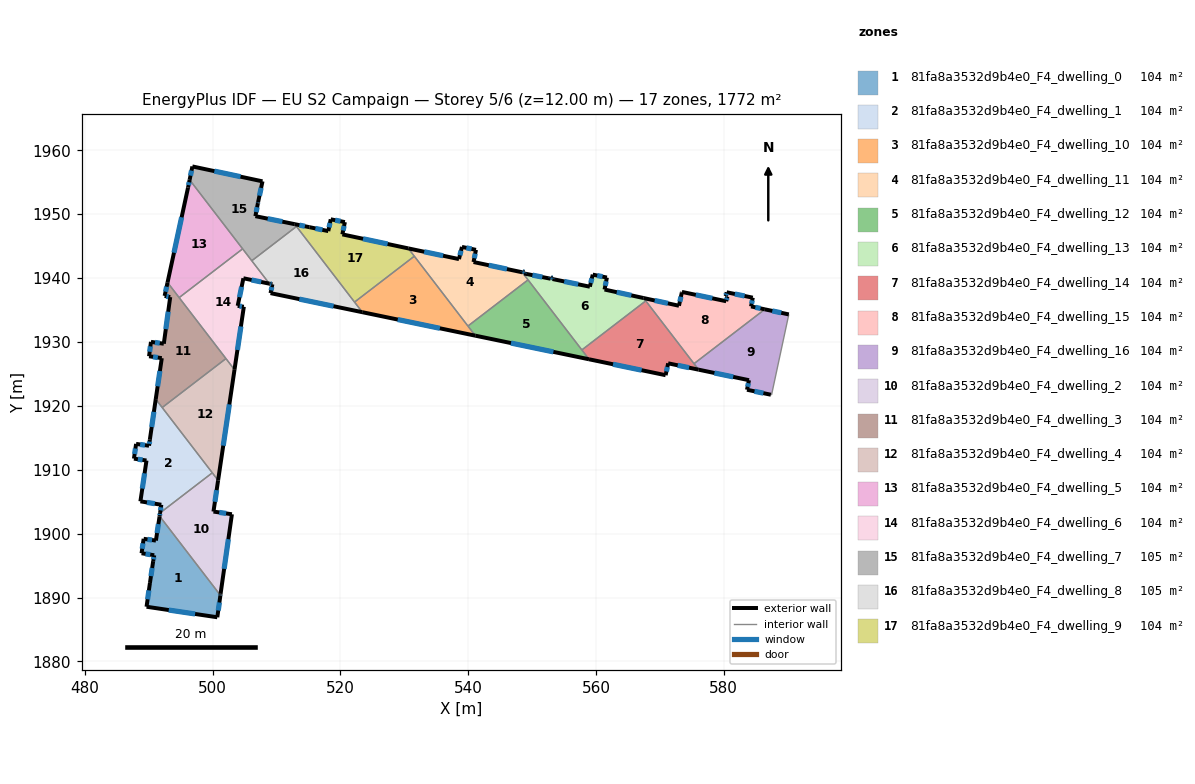
=== STOREY PLAN SPEC (per zone: floor XY polygon, exterior-wall plan segments, windows/doors) ===
zone 1: 81fa8a3532d9b4e0_F4_dwelling_0  (104.1 m²)
  floor: (491.69, 1902.74) (501.21, 1890.35) (501.20, 1890.28) (500.72, 1886.91) (489.65, 1888.56) (490.18, 1892.28) (490.69, 1895.69) (490.85, 1896.61) (488.87, 1896.93) (489.19, 1899.19) (491.12, 1898.91) (491.68, 1902.67)
  exterior wall: (501.20, 1890.28) – (501.21, 1890.35)  [0.1 m]
  exterior wall: (500.72, 1886.91) – (501.20, 1890.28)  [3.4 m]
    window: (500.87, 1887.97) – (501.05, 1889.22)  [1.4 m²]
  exterior wall: (489.65, 1888.56) – (500.72, 1886.91)  [11.2 m]
    window: (493.12, 1888.04) – (497.25, 1887.43)  [4.7 m²]
  exterior wall: (490.18, 1892.28) – (489.65, 1888.56)  [3.8 m]
    window: (490.02, 1891.12) – (489.82, 1889.72)  [1.6 m²]
  exterior wall: (490.69, 1895.69) – (490.18, 1892.28)  [3.4 m]
    window: (490.53, 1894.62) – (490.34, 1893.35)  [1.4 m²]
  exterior wall: (490.85, 1896.61) – (490.69, 1895.69)  [0.9 m]
    window: (490.80, 1896.32) – (490.74, 1895.98)  [0.4 m²]
  exterior wall: (488.87, 1896.93) – (490.85, 1896.61)  [2.0 m]
    window: (489.49, 1896.83) – (490.23, 1896.71)  [0.8 m²]
  exterior wall: (489.19, 1899.19) – (488.87, 1896.93)  [2.3 m]
    window: (489.09, 1898.48) – (488.97, 1897.64)  [1.0 m²]
  exterior wall: (491.12, 1898.91) – (489.19, 1899.19)  [1.9 m]
    window: (490.51, 1899.00) – (489.80, 1899.10)  [0.8 m²]
  exterior wall: (491.68, 1902.67) – (491.12, 1898.91)  [3.8 m]
    window: (491.51, 1901.49) – (491.29, 1900.09)  [1.6 m²]
  exterior wall: (491.69, 1902.74) – (491.68, 1902.67)  [0.1 m]
  interior walls: 1
zone 2: 81fa8a3532d9b4e0_F4_dwelling_1  (104.1 m²)
  floor: (491.09, 1921.05) (499.94, 1909.52) (491.77, 1903.24) (491.96, 1904.52) (488.69, 1905.05) (489.64, 1911.44) (487.68, 1911.74) (488.01, 1914.05) (490.04, 1913.76) (490.17, 1914.70)
  exterior wall: (488.69, 1905.05) – (491.96, 1904.52)  [3.3 m]
    window: (489.71, 1904.89) – (490.94, 1904.69)  [1.4 m²]
  exterior wall: (489.64, 1911.44) – (488.69, 1905.05)  [6.5 m]
    window: (489.34, 1909.44) – (488.99, 1907.06)  [2.7 m²]
  exterior wall: (487.68, 1911.74) – (489.64, 1911.44)  [2.0 m]
    window: (488.29, 1911.64) – (489.03, 1911.53)  [0.8 m²]
  exterior wall: (488.01, 1914.05) – (487.68, 1911.74)  [2.3 m]
    window: (487.91, 1913.32) – (487.78, 1912.46)  [1.0 m²]
  exterior wall: (490.04, 1913.76) – (488.01, 1914.05)  [2.0 m]
    window: (489.40, 1913.85) – (488.65, 1913.96)  [0.9 m²]
  exterior wall: (490.17, 1914.70) – (490.04, 1913.76)  [0.9 m]
    window: (490.13, 1914.40) – (490.08, 1914.05)  [0.4 m²]
  exterior wall: (491.09, 1921.05) – (490.17, 1914.70)  [6.4 m]
    window: (490.80, 1919.06) – (490.46, 1916.69)  [2.7 m²]
  exterior wall: (491.96, 1904.52) – (491.77, 1903.24)  [1.3 m]
    window: (491.90, 1904.12) – (491.83, 1903.64)  [0.5 m²]
  interior walls: 3
zone 3: 81fa8a3532d9b4e0_F4_dwelling_10  (104.2 m²)
  floor: (531.56, 1943.42) (541.11, 1930.99) (523.42, 1934.66) (522.20, 1936.24)
  exterior wall: (523.42, 1934.66) – (541.11, 1930.99)  [18.1 m]
    window: (528.96, 1933.51) – (535.56, 1932.14)  [7.5 m²]
  interior walls: 4
zone 4: 81fa8a3532d9b4e0_F4_dwelling_11  (104.2 m²)
  floor: (548.45, 1940.91) (549.36, 1939.72) (539.95, 1932.49) (530.62, 1944.64) (538.55, 1942.97) (539.02, 1944.88) (541.21, 1944.42) (540.83, 1942.51)
  exterior wall: (538.55, 1942.97) – (530.62, 1944.64)  [8.1 m]
    window: (536.07, 1943.50) – (533.11, 1944.12)  [3.4 m²]
  exterior wall: (539.02, 1944.88) – (538.55, 1942.97)  [2.0 m]
    window: (538.87, 1944.28) – (538.70, 1943.57)  [0.8 m²]
  exterior wall: (541.21, 1944.42) – (539.02, 1944.88)  [2.2 m]
    window: (540.52, 1944.56) – (539.70, 1944.73)  [0.9 m²]
  exterior wall: (540.83, 1942.51) – (541.21, 1944.42)  [1.9 m]
    window: (540.95, 1943.11) – (541.09, 1943.82)  [0.8 m²]
  exterior wall: (548.45, 1940.91) – (540.83, 1942.51)  [7.8 m]
    window: (546.06, 1941.41) – (543.22, 1942.01)  [3.3 m²]
  interior walls: 4
zone 5: 81fa8a3532d9b4e0_F4_dwelling_12  (104.2 m²)
  floor: (549.36, 1939.72) (558.91, 1927.29) (541.11, 1930.99) (539.95, 1932.49)
  exterior wall: (541.11, 1930.99) – (558.91, 1927.29)  [18.2 m]
    window: (546.69, 1929.83) – (553.33, 1928.45)  [7.6 m²]
  interior walls: 4
zone 6: 81fa8a3532d9b4e0_F4_dwelling_13  (104.2 m²)
  floor: (567.45, 1936.87) (567.79, 1936.43) (557.79, 1928.75) (548.45, 1940.91) (548.49, 1940.90) (548.51, 1941.02) (548.81, 1940.96) (548.76, 1940.72) (552.89, 1939.90) (552.93, 1940.08) (553.23, 1940.01) (553.19, 1939.85) (559.04, 1938.65) (559.49, 1940.54) (561.70, 1940.08) (561.34, 1938.21)
  exterior wall: (567.45, 1936.87) – (561.34, 1938.21)  [6.3 m]
    window: (565.53, 1937.29) – (563.25, 1937.79)  [2.6 m²]
  exterior wall: (548.49, 1940.90) – (548.45, 1940.91)  [0.0 m]
  exterior wall: (548.51, 1941.02) – (548.49, 1940.90)  [0.1 m]
    window: (548.50, 1940.98) – (548.50, 1940.94)  [0.1 m²]
  exterior wall: (548.81, 1940.96) – (548.51, 1941.02)  [0.3 m]
    window: (548.71, 1940.98) – (548.60, 1941.00)  [0.1 m²]
  exterior wall: (548.76, 1940.72) – (548.81, 1940.96)  [0.3 m]
    window: (548.77, 1940.79) – (548.79, 1940.88)  [0.1 m²]
  exterior wall: (552.89, 1939.90) – (548.76, 1940.72)  [4.2 m]
    window: (551.60, 1940.15) – (550.05, 1940.46)  [1.8 m²]
  exterior wall: (552.93, 1940.08) – (552.89, 1939.90)  [0.2 m]
    window: (552.92, 1940.02) – (552.90, 1939.95)  [0.1 m²]
  exterior wall: (553.23, 1940.01) – (552.93, 1940.08)  [0.3 m]
    window: (553.13, 1940.03) – (553.02, 1940.06)  [0.1 m²]
  exterior wall: (553.19, 1939.85) – (553.23, 1940.01)  [0.2 m]
    window: (553.20, 1939.90) – (553.22, 1939.96)  [0.1 m²]
  exterior wall: (559.04, 1938.65) – (553.19, 1939.85)  [6.0 m]
    window: (557.21, 1939.03) – (555.02, 1939.47)  [2.5 m²]
  exterior wall: (559.49, 1940.54) – (559.04, 1938.65)  [1.9 m]
    window: (559.35, 1939.95) – (559.18, 1939.24)  [0.8 m²]
  exterior wall: (561.70, 1940.08) – (559.49, 1940.54)  [2.3 m]
    window: (561.01, 1940.22) – (560.18, 1940.40)  [0.9 m²]
  exterior wall: (561.34, 1938.21) – (561.70, 1940.08)  [1.9 m]
    window: (561.45, 1938.79) – (561.59, 1939.49)  [0.8 m²]
  interior walls: 4
zone 7: 81fa8a3532d9b4e0_F4_dwelling_14  (104.2 m²)
  floor: (567.79, 1936.43) (576.06, 1925.66) (571.29, 1926.66) (570.90, 1924.80) (558.91, 1927.29) (557.79, 1928.75)
  exterior wall: (570.90, 1924.80) – (571.29, 1926.66)  [1.9 m]
    window: (571.02, 1925.38) – (571.17, 1926.07)  [0.8 m²]
  exterior wall: (558.91, 1927.29) – (570.90, 1924.80)  [12.2 m]
    window: (562.66, 1926.51) – (567.14, 1925.58)  [5.1 m²]
  exterior wall: (571.29, 1926.66) – (576.06, 1925.66)  [4.9 m]
    window: (572.79, 1926.34) – (574.56, 1925.97)  [2.0 m²]
  interior walls: 4
zone 8: 81fa8a3532d9b4e0_F4_dwelling_15  (104.2 m²)
  floor: (584.54, 1936.93) (584.27, 1935.56) (586.42, 1935.11) (575.34, 1926.60) (567.45, 1936.87) (572.98, 1935.67) (573.43, 1937.72) (573.45, 1937.83) (580.37, 1936.38) (580.56, 1937.10) (580.30, 1937.17) (580.45, 1937.78)
  exterior wall: (584.54, 1936.93) – (580.45, 1937.78)  [4.2 m]
    window: (583.26, 1937.20) – (581.73, 1937.51)  [1.7 m²]
  exterior wall: (584.27, 1935.56) – (584.54, 1936.93)  [1.4 m]
    window: (584.35, 1935.99) – (584.45, 1936.50)  [0.6 m²]
  exterior wall: (586.42, 1935.11) – (584.27, 1935.56)  [2.2 m]
    window: (585.74, 1935.25) – (584.94, 1935.42)  [0.9 m²]
  exterior wall: (572.98, 1935.67) – (567.45, 1936.87)  [5.7 m]
    window: (571.25, 1936.04) – (569.18, 1936.49)  [2.4 m²]
  exterior wall: (573.43, 1937.72) – (572.98, 1935.67)  [2.1 m]
    window: (573.29, 1937.08) – (573.12, 1936.31)  [0.9 m²]
  exterior wall: (573.45, 1937.83) – (573.43, 1937.72)  [0.1 m]
  exterior wall: (580.37, 1936.38) – (573.45, 1937.83)  [7.1 m]
    window: (578.20, 1936.83) – (575.62, 1937.38)  [3.0 m²]
  exterior wall: (580.56, 1937.10) – (580.37, 1936.38)  [0.8 m]
    window: (580.50, 1936.87) – (580.43, 1936.60)  [0.3 m²]
  exterior wall: (580.30, 1937.17) – (580.56, 1937.10)  [0.3 m]
    window: (580.38, 1937.15) – (580.48, 1937.12)  [0.1 m²]
  exterior wall: (580.45, 1937.78) – (580.30, 1937.17)  [0.6 m]
    window: (580.40, 1937.59) – (580.35, 1937.36)  [0.3 m²]
  interior walls: 3
zone 9: 81fa8a3532d9b4e0_F4_dwelling_16  (104.2 m²)
  floor: (590.18, 1934.31) (590.14, 1934.14) (587.48, 1921.72) (587.37, 1921.74) (583.63, 1922.52) (583.95, 1924.02) (576.06, 1925.66) (575.34, 1926.60) (586.42, 1935.11)
  exterior wall: (583.63, 1922.52) – (587.37, 1921.74)  [3.8 m]
    window: (584.80, 1922.28) – (586.20, 1921.99)  [1.6 m²]
  exterior wall: (583.95, 1924.02) – (583.63, 1922.52)  [1.5 m]
    window: (583.85, 1923.55) – (583.73, 1922.99)  [0.6 m²]
  exterior wall: (576.06, 1925.66) – (583.95, 1924.02)  [8.1 m]
    window: (578.53, 1925.15) – (581.47, 1924.53)  [3.4 m²]
  exterior wall: (590.18, 1934.31) – (586.42, 1935.11)  [3.8 m]
    window: (589.00, 1934.56) – (587.60, 1934.86)  [1.6 m²]
  interior walls: 5
zone 10: 81fa8a3532d9b4e0_F4_dwelling_2  (104.4 m²)
  floor: (500.85, 1908.34) (500.13, 1903.45) (503.01, 1903.03) (501.24, 1890.58) (501.23, 1890.47) (501.21, 1890.35) (491.69, 1902.74) (491.77, 1903.24) (499.94, 1909.52) (499.97, 1909.48)
  exterior wall: (500.13, 1903.45) – (500.85, 1908.34)  [4.9 m]
    window: (500.35, 1904.98) – (500.62, 1906.81)  [2.1 m²]
  exterior wall: (503.01, 1903.03) – (500.13, 1903.45)  [2.9 m]
    window: (502.11, 1903.16) – (501.03, 1903.32)  [1.2 m²]
  exterior wall: (501.24, 1890.58) – (503.01, 1903.03)  [12.6 m]
    window: (501.80, 1894.49) – (502.46, 1899.13)  [5.2 m²]
  exterior wall: (501.23, 1890.47) – (501.24, 1890.58)  [0.1 m]
  exterior wall: (501.21, 1890.35) – (501.23, 1890.47)  [0.1 m]
    window: (501.22, 1890.39) – (501.22, 1890.43)  [0.1 m²]
  exterior wall: (491.77, 1903.24) – (491.69, 1902.74)  [0.5 m]
    window: (491.75, 1903.09) – (491.72, 1902.90)  [0.2 m²]
  interior walls: 4
zone 11: 81fa8a3532d9b4e0_F4_dwelling_3  (104.2 m²)
  floor: (493.35, 1937.02) (492.48, 1937.21) (492.94, 1939.31) (502.08, 1927.40) (492.10, 1919.74) (491.09, 1921.05) (492.04, 1927.47) (490.05, 1927.76) (490.34, 1930.01) (492.35, 1929.72)
  exterior wall: (492.35, 1929.72) – (490.34, 1930.01)  [2.0 m]
    window: (491.72, 1929.81) – (490.97, 1929.92)  [0.8 m²]
  exterior wall: (493.35, 1937.02) – (492.35, 1929.72)  [7.4 m]
    window: (493.04, 1934.73) – (492.67, 1932.01)  [3.1 m²]
  exterior wall: (492.48, 1937.21) – (493.35, 1937.02)  [0.9 m]
    window: (492.76, 1937.15) – (493.08, 1937.08)  [0.4 m²]
  exterior wall: (492.94, 1939.31) – (492.48, 1937.21)  [2.1 m]
    window: (492.79, 1938.65) – (492.62, 1937.87)  [0.9 m²]
  exterior wall: (492.04, 1927.47) – (491.09, 1921.05)  [6.5 m]
    window: (491.74, 1925.46) – (491.39, 1923.06)  [2.7 m²]
  exterior wall: (490.05, 1927.76) – (492.04, 1927.47)  [2.0 m]
    window: (490.67, 1927.67) – (491.41, 1927.56)  [0.8 m²]
  exterior wall: (490.34, 1930.01) – (490.05, 1927.76)  [2.3 m]
    window: (490.25, 1929.31) – (490.14, 1928.47)  [0.9 m²]
  interior walls: 4
zone 12: 81fa8a3532d9b4e0_F4_dwelling_4  (104.2 m²)
  floor: (502.08, 1927.40) (503.42, 1925.66) (500.85, 1908.34) (492.10, 1919.74)
  exterior wall: (500.85, 1908.34) – (503.42, 1925.66)  [17.5 m]
    window: (501.65, 1913.77) – (502.61, 1920.23)  [7.3 m²]
  interior walls: 5
zone 13: 81fa8a3532d9b4e0_F4_dwelling_5  (103.9 m²)
  floor: (496.39, 1955.38) (504.69, 1944.57) (494.75, 1936.94) (492.94, 1939.31) (496.15, 1954.17)
  exterior wall: (496.39, 1955.38) – (496.15, 1954.17)  [1.2 m]
    window: (496.32, 1955.00) – (496.23, 1954.55)  [0.5 m²]
  exterior wall: (496.15, 1954.17) – (492.94, 1939.31)  [15.2 m]
    window: (495.14, 1949.51) – (493.94, 1943.97)  [6.3 m²]
  interior walls: 3
zone 14: 81fa8a3532d9b4e0_F4_dwelling_6  (103.9 m²)
  floor: (504.69, 1944.57) (508.87, 1939.12) (504.81, 1939.97) (503.92, 1935.65) (504.88, 1935.51) (503.42, 1925.66) (494.75, 1936.94)
  exterior wall: (504.81, 1939.97) – (508.87, 1939.12)  [4.1 m]
    window: (506.08, 1939.70) – (507.60, 1939.39)  [1.7 m²]
  exterior wall: (503.92, 1935.65) – (504.81, 1939.97)  [4.4 m]
    window: (504.20, 1937.01) – (504.53, 1938.62)  [1.8 m²]
  exterior wall: (504.88, 1935.51) – (503.92, 1935.65)  [1.0 m]
    window: (504.58, 1935.55) – (504.22, 1935.61)  [0.4 m²]
  exterior wall: (503.42, 1925.66) – (504.88, 1935.51)  [10.0 m]
    window: (503.87, 1928.75) – (504.42, 1932.42)  [4.2 m²]
  interior walls: 5
zone 15: 81fa8a3532d9b4e0_F4_dwelling_7  (104.5 m²)
  floor: (507.80, 1955.14) (507.11, 1951.87) (507.08, 1951.73) (506.69, 1949.69) (512.84, 1948.44) (513.12, 1948.08) (506.12, 1942.71) (496.39, 1955.38) (496.82, 1957.47)
  exterior wall: (496.82, 1957.47) – (496.39, 1955.38)  [2.1 m]
    window: (496.69, 1956.82) – (496.53, 1956.03)  [0.9 m²]
  exterior wall: (507.80, 1955.14) – (496.82, 1957.47)  [11.2 m]
    window: (504.36, 1955.87) – (500.26, 1956.74)  [4.7 m²]
  exterior wall: (507.11, 1951.87) – (507.80, 1955.14)  [3.3 m]
    window: (507.33, 1952.89) – (507.58, 1954.11)  [1.4 m²]
  exterior wall: (507.08, 1951.73) – (507.11, 1951.87)  [0.1 m]
    window: (507.09, 1951.77) – (507.10, 1951.82)  [0.1 m²]
  exterior wall: (506.69, 1949.69) – (507.08, 1951.73)  [2.1 m]
    window: (506.81, 1950.33) – (506.96, 1951.09)  [0.9 m²]
  exterior wall: (512.84, 1948.44) – (506.69, 1949.69)  [6.3 m]
    window: (510.91, 1948.83) – (508.62, 1949.30)  [2.6 m²]
  interior walls: 4
zone 16: 81fa8a3532d9b4e0_F4_dwelling_8  (104.5 m²)
  floor: (513.12, 1948.08) (523.42, 1934.66) (509.06, 1937.64) (509.35, 1939.03) (508.87, 1939.12) (506.12, 1942.71)
  exterior wall: (509.35, 1939.03) – (509.06, 1937.64)  [1.4 m]
    window: (509.26, 1938.59) – (509.15, 1938.08)  [0.6 m²]
  exterior wall: (508.87, 1939.12) – (509.35, 1939.03)  [0.5 m]
    window: (509.02, 1939.09) – (509.20, 1939.06)  [0.2 m²]
  exterior wall: (509.06, 1937.64) – (523.42, 1934.66)  [14.7 m]
    window: (513.56, 1936.71) – (518.92, 1935.59)  [6.1 m²]
  interior walls: 4
zone 17: 81fa8a3532d9b4e0_F4_dwelling_9  (104.2 m²)
  floor: (530.62, 1944.64) (531.56, 1943.42) (522.20, 1936.24) (512.84, 1948.44) (515.16, 1947.96) (518.10, 1947.35) (518.48, 1949.20) (520.69, 1948.76) (520.30, 1946.84)
  exterior wall: (518.10, 1947.35) – (515.16, 1947.96)  [3.0 m]
    window: (517.18, 1947.54) – (516.08, 1947.77)  [1.3 m²]
  exterior wall: (518.48, 1949.20) – (518.10, 1947.35)  [1.9 m]
    window: (518.36, 1948.62) – (518.22, 1947.93)  [0.8 m²]
  exterior wall: (520.69, 1948.76) – (518.48, 1949.20)  [2.3 m]
    window: (520.00, 1948.90) – (519.17, 1949.06)  [0.9 m²]
  exterior wall: (520.30, 1946.84) – (520.69, 1948.76)  [2.0 m]
    window: (520.42, 1947.44) – (520.57, 1948.16)  [0.8 m²]
  exterior wall: (530.62, 1944.64) – (520.30, 1946.84)  [10.6 m]
    window: (527.39, 1945.33) – (523.54, 1946.15)  [4.4 m²]
  exterior wall: (515.16, 1947.96) – (512.84, 1948.44)  [2.4 m]
    window: (514.43, 1948.11) – (513.57, 1948.29)  [1.0 m²]
  interior walls: 4

=== DERIVED (storey summary) ===
Building: EU S2 Campaign
Storey: 5 of 6  (floor level z = 12.00 m)
Storey gross floor area: 1771.8 m²
Zones on this storey: 17
  - 81fa8a3532d9b4e0_F4_dwelling_0: floor 104.1 m²; exterior wall 32.9 m (98.8 m²); 9 window(s) 13.7 m²; WWR 13.9%
  - 81fa8a3532d9b4e0_F4_dwelling_1: floor 104.1 m²; exterior wall 24.8 m (74.4 m²); 8 window(s) 10.4 m²; WWR 13.9%
  - 81fa8a3532d9b4e0_F4_dwelling_10: floor 104.2 m²; exterior wall 18.1 m (54.2 m²); 1 window(s) 7.5 m²; WWR 13.9%
  - 81fa8a3532d9b4e0_F4_dwelling_11: floor 104.2 m²; exterior wall 22.0 m (66.1 m²); 5 window(s) 9.2 m²; WWR 13.9%
  - 81fa8a3532d9b4e0_F4_dwelling_12: floor 104.2 m²; exterior wall 18.2 m (54.5 m²); 1 window(s) 7.6 m²; WWR 13.9%
  - 81fa8a3532d9b4e0_F4_dwelling_13: floor 104.2 m²; exterior wall 23.9 m (71.8 m²); 12 window(s) 10.0 m²; WWR 13.9%
  - 81fa8a3532d9b4e0_F4_dwelling_14: floor 104.2 m²; exterior wall 19.0 m (57.0 m²); 3 window(s) 7.9 m²; WWR 13.9%
  - 81fa8a3532d9b4e0_F4_dwelling_15: floor 104.2 m²; exterior wall 24.4 m (73.1 m²); 9 window(s) 10.1 m²; WWR 13.9%
  - 81fa8a3532d9b4e0_F4_dwelling_16: floor 104.2 m²; exterior wall 17.2 m (51.7 m²); 4 window(s) 7.2 m²; WWR 13.9%
  - 81fa8a3532d9b4e0_F4_dwelling_2: floor 104.4 m²; exterior wall 21.2 m (63.5 m²); 5 window(s) 8.8 m²; WWR 13.8%
  - 81fa8a3532d9b4e0_F4_dwelling_3: floor 104.2 m²; exterior wall 23.2 m (69.6 m²); 7 window(s) 9.7 m²; WWR 13.9%
  - 81fa8a3532d9b4e0_F4_dwelling_4: floor 104.2 m²; exterior wall 17.5 m (52.5 m²); 1 window(s) 7.3 m²; WWR 13.9%
  - 81fa8a3532d9b4e0_F4_dwelling_5: floor 103.9 m²; exterior wall 16.4 m (49.3 m²); 2 window(s) 6.9 m²; WWR 13.9%
  - 81fa8a3532d9b4e0_F4_dwelling_6: floor 103.9 m²; exterior wall 19.5 m (58.5 m²); 4 window(s) 8.1 m²; WWR 13.9%
  - 81fa8a3532d9b4e0_F4_dwelling_7: floor 104.5 m²; exterior wall 25.2 m (75.6 m²); 6 window(s) 10.5 m²; WWR 13.9%
  - 81fa8a3532d9b4e0_F4_dwelling_8: floor 104.5 m²; exterior wall 16.6 m (49.7 m²); 3 window(s) 6.9 m²; WWR 13.9%
  - 81fa8a3532d9b4e0_F4_dwelling_9: floor 104.2 m²; exterior wall 22.0 m (66.1 m²); 6 window(s) 9.2 m²; WWR 13.9%
Zone adjacency (shared interzone walls):
  - 81fa8a3532d9b4e0_F4_dwelling_0 ↔ 81fa8a3532d9b4e0_F4_dwelling_2
  - 81fa8a3532d9b4e0_F4_dwelling_1 ↔ 81fa8a3532d9b4e0_F4_dwelling_2
  - 81fa8a3532d9b4e0_F4_dwelling_1 ↔ 81fa8a3532d9b4e0_F4_dwelling_3
  - 81fa8a3532d9b4e0_F4_dwelling_1 ↔ 81fa8a3532d9b4e0_F4_dwelling_4
  - 81fa8a3532d9b4e0_F4_dwelling_10 ↔ 81fa8a3532d9b4e0_F4_dwelling_11
  - 81fa8a3532d9b4e0_F4_dwelling_10 ↔ 81fa8a3532d9b4e0_F4_dwelling_12
  - 81fa8a3532d9b4e0_F4_dwelling_10 ↔ 81fa8a3532d9b4e0_F4_dwelling_8
  - 81fa8a3532d9b4e0_F4_dwelling_10 ↔ 81fa8a3532d9b4e0_F4_dwelling_9
  - 81fa8a3532d9b4e0_F4_dwelling_11 ↔ 81fa8a3532d9b4e0_F4_dwelling_12
  - 81fa8a3532d9b4e0_F4_dwelling_11 ↔ 81fa8a3532d9b4e0_F4_dwelling_13
  - 81fa8a3532d9b4e0_F4_dwelling_11 ↔ 81fa8a3532d9b4e0_F4_dwelling_9
  - 81fa8a3532d9b4e0_F4_dwelling_12 ↔ 81fa8a3532d9b4e0_F4_dwelling_13
  - 81fa8a3532d9b4e0_F4_dwelling_12 ↔ 81fa8a3532d9b4e0_F4_dwelling_14
  - 81fa8a3532d9b4e0_F4_dwelling_13 ↔ 81fa8a3532d9b4e0_F4_dwelling_14
  - 81fa8a3532d9b4e0_F4_dwelling_13 ↔ 81fa8a3532d9b4e0_F4_dwelling_15
  - 81fa8a3532d9b4e0_F4_dwelling_14 ↔ 81fa8a3532d9b4e0_F4_dwelling_15
  - 81fa8a3532d9b4e0_F4_dwelling_14 ↔ 81fa8a3532d9b4e0_F4_dwelling_16
  - 81fa8a3532d9b4e0_F4_dwelling_15 ↔ 81fa8a3532d9b4e0_F4_dwelling_16
  - 81fa8a3532d9b4e0_F4_dwelling_2 ↔ 81fa8a3532d9b4e0_F4_dwelling_4
  - 81fa8a3532d9b4e0_F4_dwelling_3 ↔ 81fa8a3532d9b4e0_F4_dwelling_4
  - 81fa8a3532d9b4e0_F4_dwelling_3 ↔ 81fa8a3532d9b4e0_F4_dwelling_5
  - 81fa8a3532d9b4e0_F4_dwelling_3 ↔ 81fa8a3532d9b4e0_F4_dwelling_6
  - 81fa8a3532d9b4e0_F4_dwelling_4 ↔ 81fa8a3532d9b4e0_F4_dwelling_6
  - 81fa8a3532d9b4e0_F4_dwelling_5 ↔ 81fa8a3532d9b4e0_F4_dwelling_6
  - 81fa8a3532d9b4e0_F4_dwelling_5 ↔ 81fa8a3532d9b4e0_F4_dwelling_7
  - 81fa8a3532d9b4e0_F4_dwelling_6 ↔ 81fa8a3532d9b4e0_F4_dwelling_7
  - 81fa8a3532d9b4e0_F4_dwelling_6 ↔ 81fa8a3532d9b4e0_F4_dwelling_8
  - 81fa8a3532d9b4e0_F4_dwelling_7 ↔ 81fa8a3532d9b4e0_F4_dwelling_8
  - 81fa8a3532d9b4e0_F4_dwelling_7 ↔ 81fa8a3532d9b4e0_F4_dwelling_9
  - 81fa8a3532d9b4e0_F4_dwelling_8 ↔ 81fa8a3532d9b4e0_F4_dwelling_9